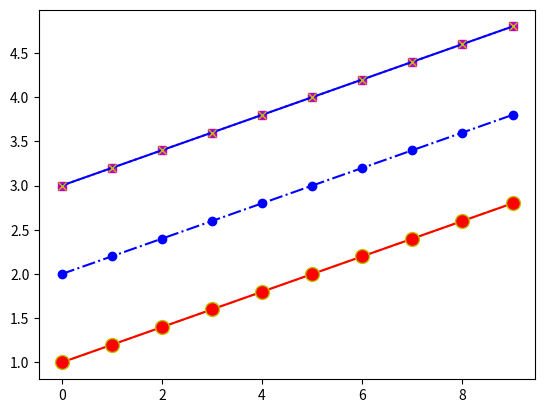

Recreate this plot in Python.
import matplotlib.pyplot as plt
import numpy as np
y = np.arange(1,3,0.2)
# string in calls to plots is 3-part:
# yx-- means yellow, marker symbol x, with -- linestyle
plt.plot(y, 'yx--')
plt.plot(y+1, 'bo-.')
plt.plot(y+2, 'ms:')
plt.show()

# Alternative syntax using keywords
plt.plot(y, color='r', marker='o', markeredgecolor='y', markersize=10)
plt.plot(y+2, color='b', marker='x', markeredgecolor='y')
plt.show()

